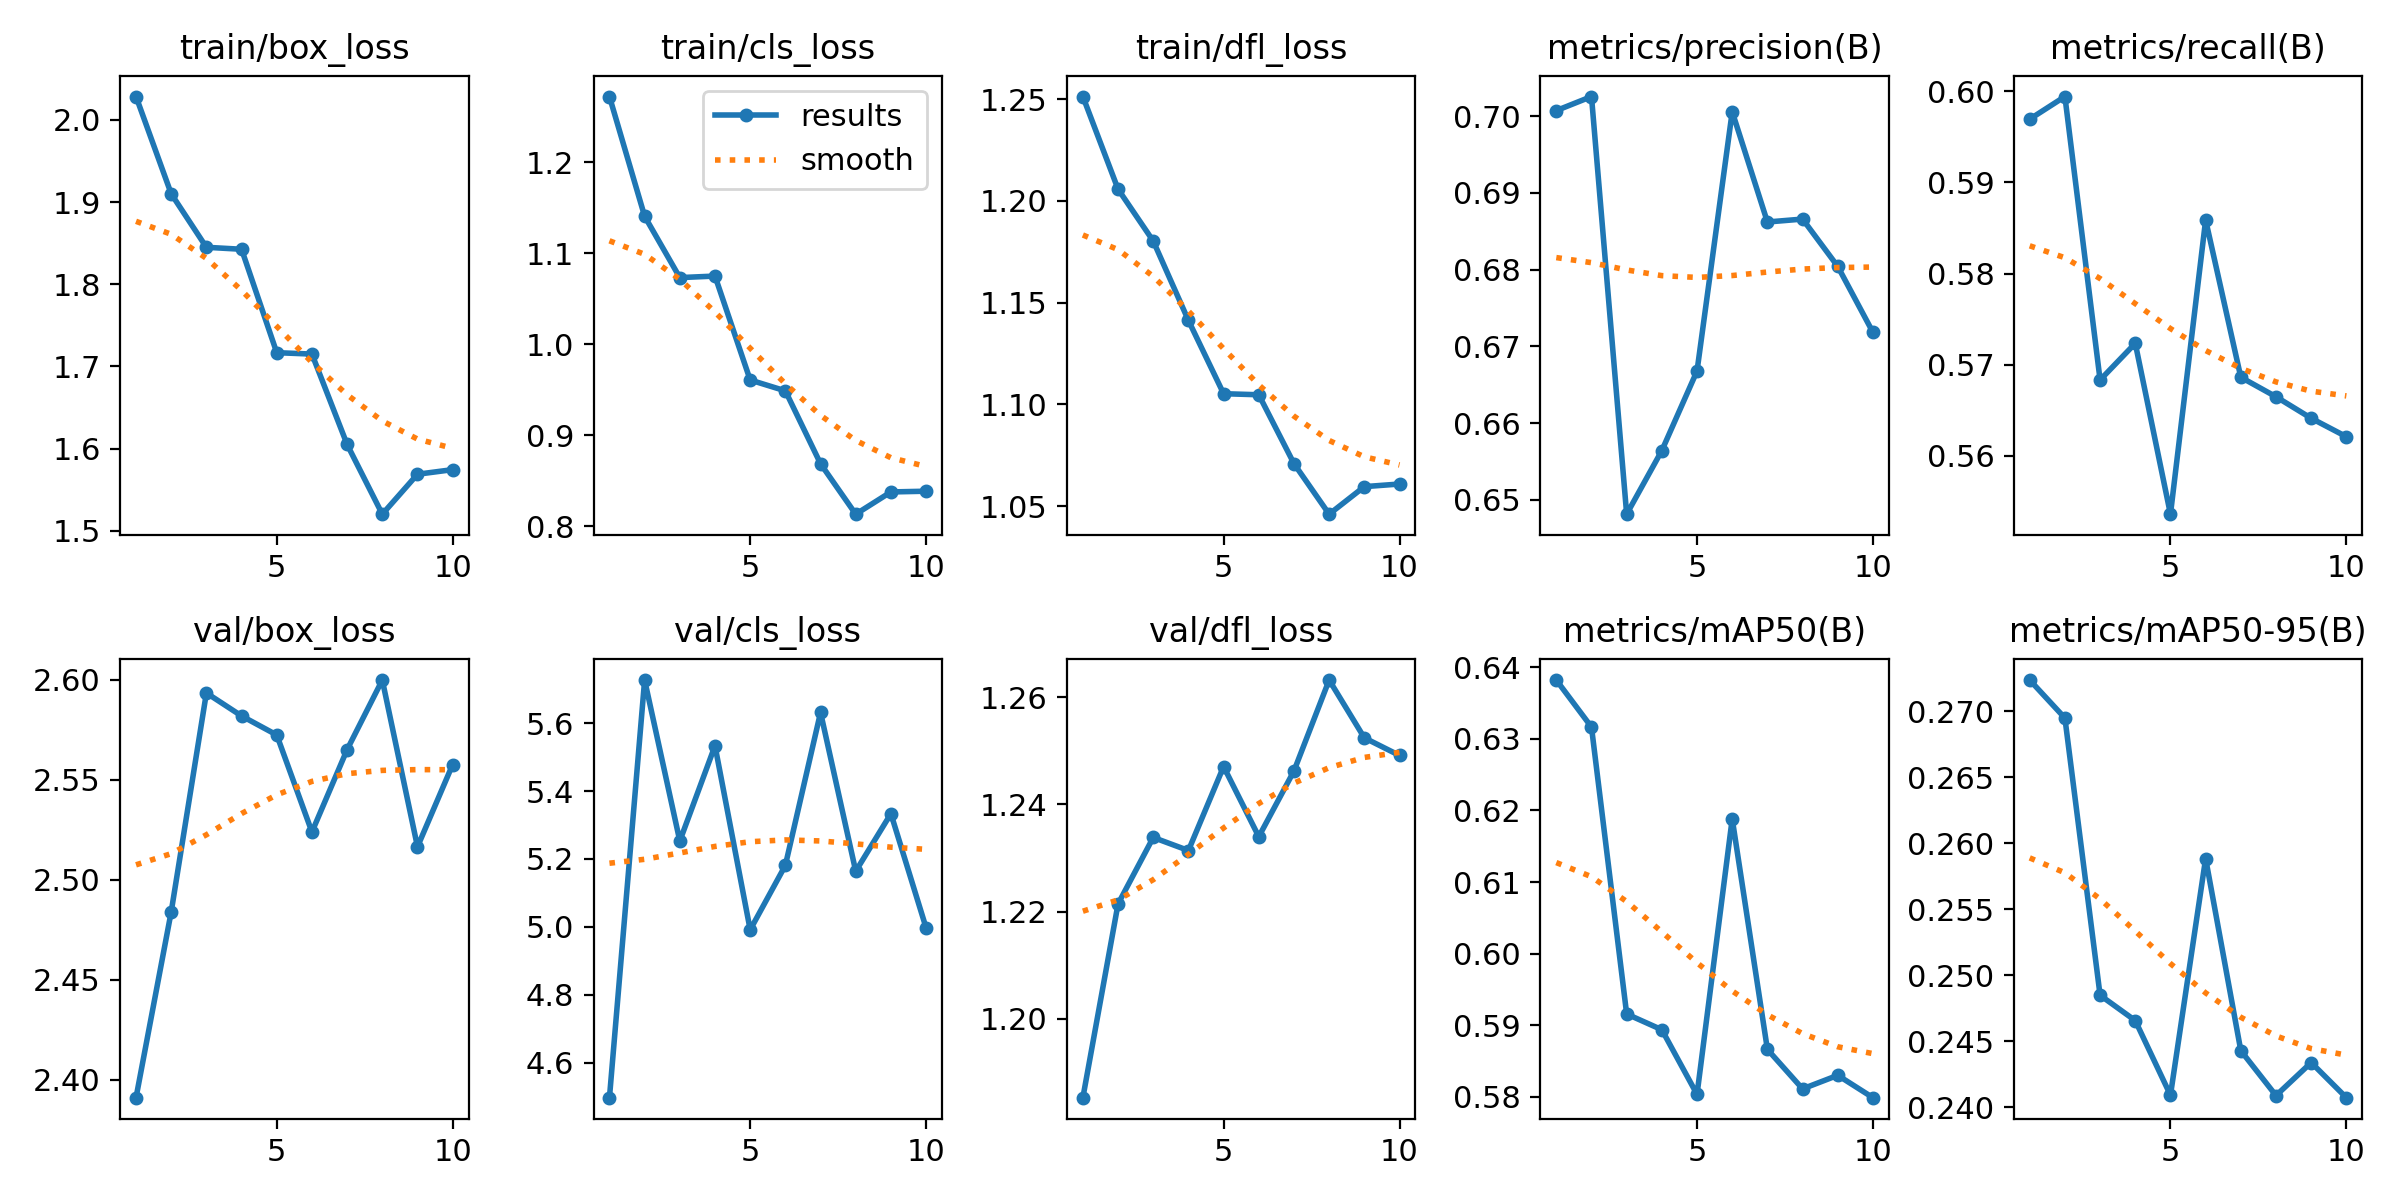

Data behind this chart, as committed beside it:
epoch, time, train/box_loss, train/cls_loss, train/dfl_loss, metrics/precision(B), metrics/recall(B), metrics/mAP50(B), metrics/mAP50-95(B), val/box_loss, val/cls_loss, val/dfl_loss, lr/pg0, lr/pg1, lr/pg2
1, 471.7, 2.028, 1.272, 1.251, 0.7007, 0.5969, 0.6382, 0.2723, 2.391, 4.497, 1.185, 0.06701, 0.0003332, 0.0003332
2, 924.4, 1.91, 1.141, 1.206, 0.7026, 0.5994, 0.6316, 0.2695, 2.484, 5.727, 1.221, 0.03394, 0.0006006, 0.0006006
3, 1399, 1.845, 1.073, 1.18, 0.6481, 0.5683, 0.5916, 0.2485, 2.593, 5.253, 1.234, 0.0008129, 0.0008019, 0.0008019
4, 465.9, 1.843, 1.075, 1.141, 0.6564, 0.5724, 0.5894, 0.2465, 2.582, 5.533, 1.231, 0.000703, 0.000703, 0.000703
5, 488.3, 1.717, 0.9608, 1.105, 0.6668, 0.5536, 0.5804, 0.2409, 2.572, 4.991, 1.247, 0.000604, 0.000604, 0.000604
6, 975.4, 1.715, 0.9489, 1.105, 0.7006, 0.5859, 0.6188, 0.2588, 2.524, 5.181, 1.234, 0.000505, 0.000505, 0.000505
7, 515.3, 1.605, 0.8689, 1.071, 0.6862, 0.5686, 0.5866, 0.2443, 2.565, 5.631, 1.246, 0.000406, 0.000406, 0.000406
8, 463.4, 1.52, 0.8135, 1.046, 0.6866, 0.5665, 0.5811, 0.2409, 2.6, 5.164, 1.263, 0.000307, 0.000307, 0.000307
9, 906.6, 1.569, 0.8379, 1.06, 0.6804, 0.5641, 0.583, 0.2434, 2.517, 5.333, 1.252, 0.000208, 0.000208, 0.000208
10, 1347, 1.574, 0.8387, 1.061, 0.6718, 0.5621, 0.5799, 0.2407, 2.558, 4.997, 1.249, 0.000109, 0.000109, 0.000109
